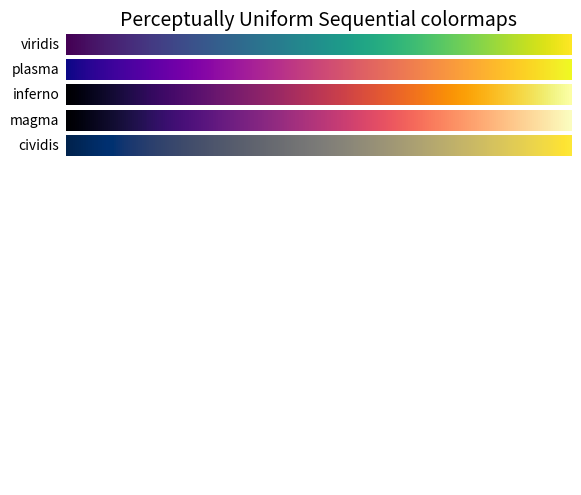
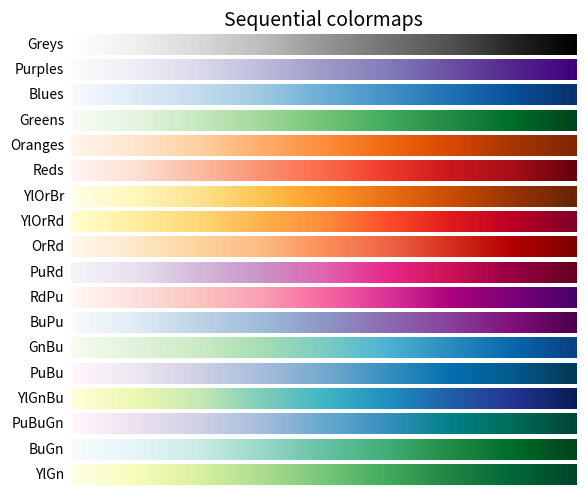
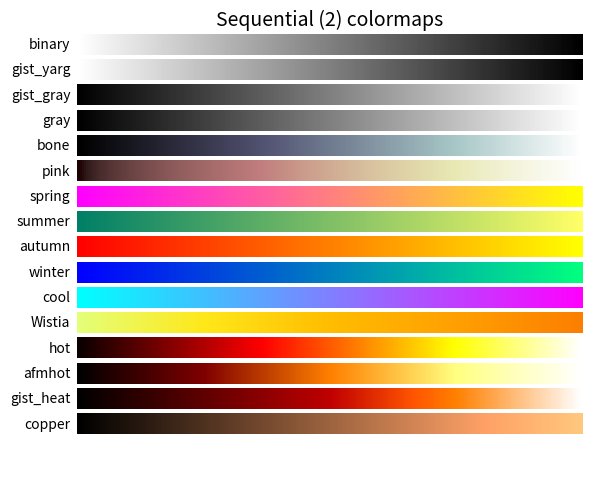
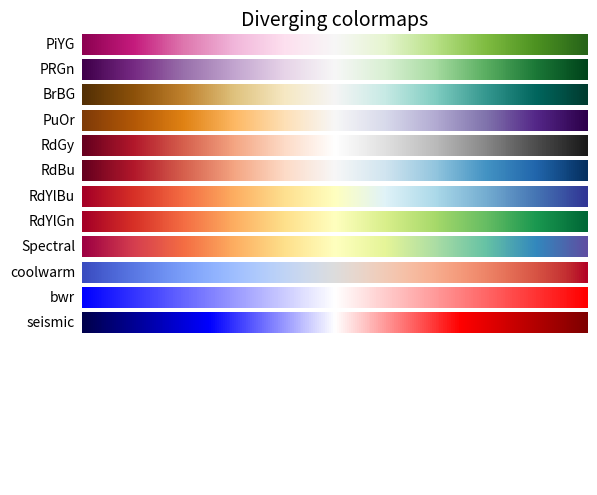
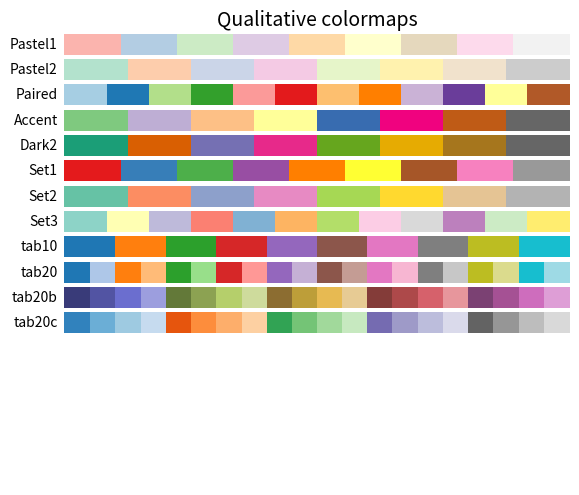
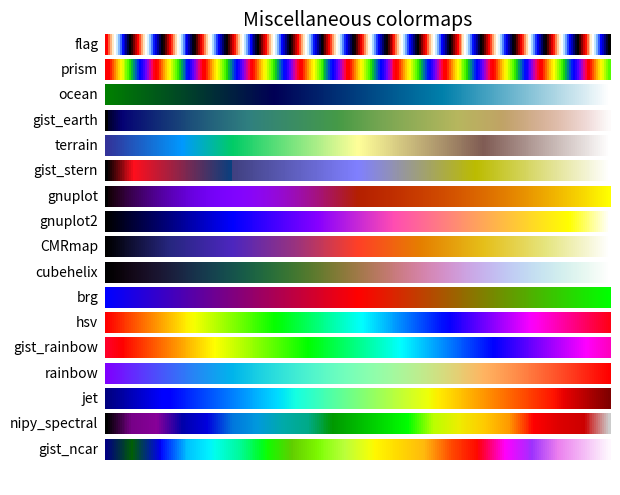

These charts were generated, in order, by the following Python code:
"""
==================
Colormap reference
==================

Reference for colormaps included with Matplotlib.

A reversed version of each of these colormaps is available by appending
``_r`` to the name, e.g., ``viridis_r``.

See :doc:`/tutorials/colors/colormaps` for an in-depth discussion about
colormaps, including colorblind-friendliness.
"""

import numpy as np
import matplotlib.pyplot as plt


cmaps = [('Perceptually Uniform Sequential', [
            'viridis', 'plasma', 'inferno', 'magma', 'cividis']),
         ('Sequential', [
            'Greys', 'Purples', 'Blues', 'Greens', 'Oranges', 'Reds',
            'YlOrBr', 'YlOrRd', 'OrRd', 'PuRd', 'RdPu', 'BuPu',
            'GnBu', 'PuBu', 'YlGnBu', 'PuBuGn', 'BuGn', 'YlGn']),
         ('Sequential (2)', [
            'binary', 'gist_yarg', 'gist_gray', 'gray', 'bone', 'pink',
            'spring', 'summer', 'autumn', 'winter', 'cool', 'Wistia',
            'hot', 'afmhot', 'gist_heat', 'copper']),
         ('Diverging', [
            'PiYG', 'PRGn', 'BrBG', 'PuOr', 'RdGy', 'RdBu',
            'RdYlBu', 'RdYlGn', 'Spectral', 'coolwarm', 'bwr', 'seismic']),
         ('Qualitative', [
            'Pastel1', 'Pastel2', 'Paired', 'Accent',
            'Dark2', 'Set1', 'Set2', 'Set3',
            'tab10', 'tab20', 'tab20b', 'tab20c']),
         ('Miscellaneous', [
            'flag', 'prism', 'ocean', 'gist_earth', 'terrain', 'gist_stern',
            'gnuplot', 'gnuplot2', 'CMRmap', 'cubehelix', 'brg', 'hsv',
            'gist_rainbow', 'rainbow', 'jet', 'nipy_spectral', 'gist_ncar'])]


nrows = max(len(cmap_list) for cmap_category, cmap_list in cmaps)
gradient = np.linspace(0, 1, 256)
gradient = np.vstack((gradient, gradient))


def plot_color_gradients(cmap_category, cmap_list, nrows):
    fig, axes = plt.subplots(nrows=nrows)
    fig.subplots_adjust(top=0.95, bottom=0.01, left=0.2, right=0.99)
    axes[0].set_title(cmap_category + ' colormaps', fontsize=14)

    for ax, name in zip(axes, cmap_list):
        ax.imshow(gradient, aspect='auto', cmap=plt.get_cmap(name))
        pos = list(ax.get_position().bounds)
        x_text = pos[0] - 0.01
        y_text = pos[1] + pos[3]/2.
        fig.text(x_text, y_text, name, va='center', ha='right', fontsize=10)

    # Turn off *all* ticks & spines, not just the ones with colormaps.
    for ax in axes:
        ax.set_axis_off()


for cmap_category, cmap_list in cmaps:
    plot_color_gradients(cmap_category, cmap_list, nrows)

plt.show()


# References
# """"""""""
#
# The use of the following functions, methods, classes and modules is shown
# in this example:

import matplotlib
matplotlib.colors
matplotlib.axes.Axes.imshow
matplotlib.figure.Figure.text
matplotlib.axes.Axes.set_axis_off
